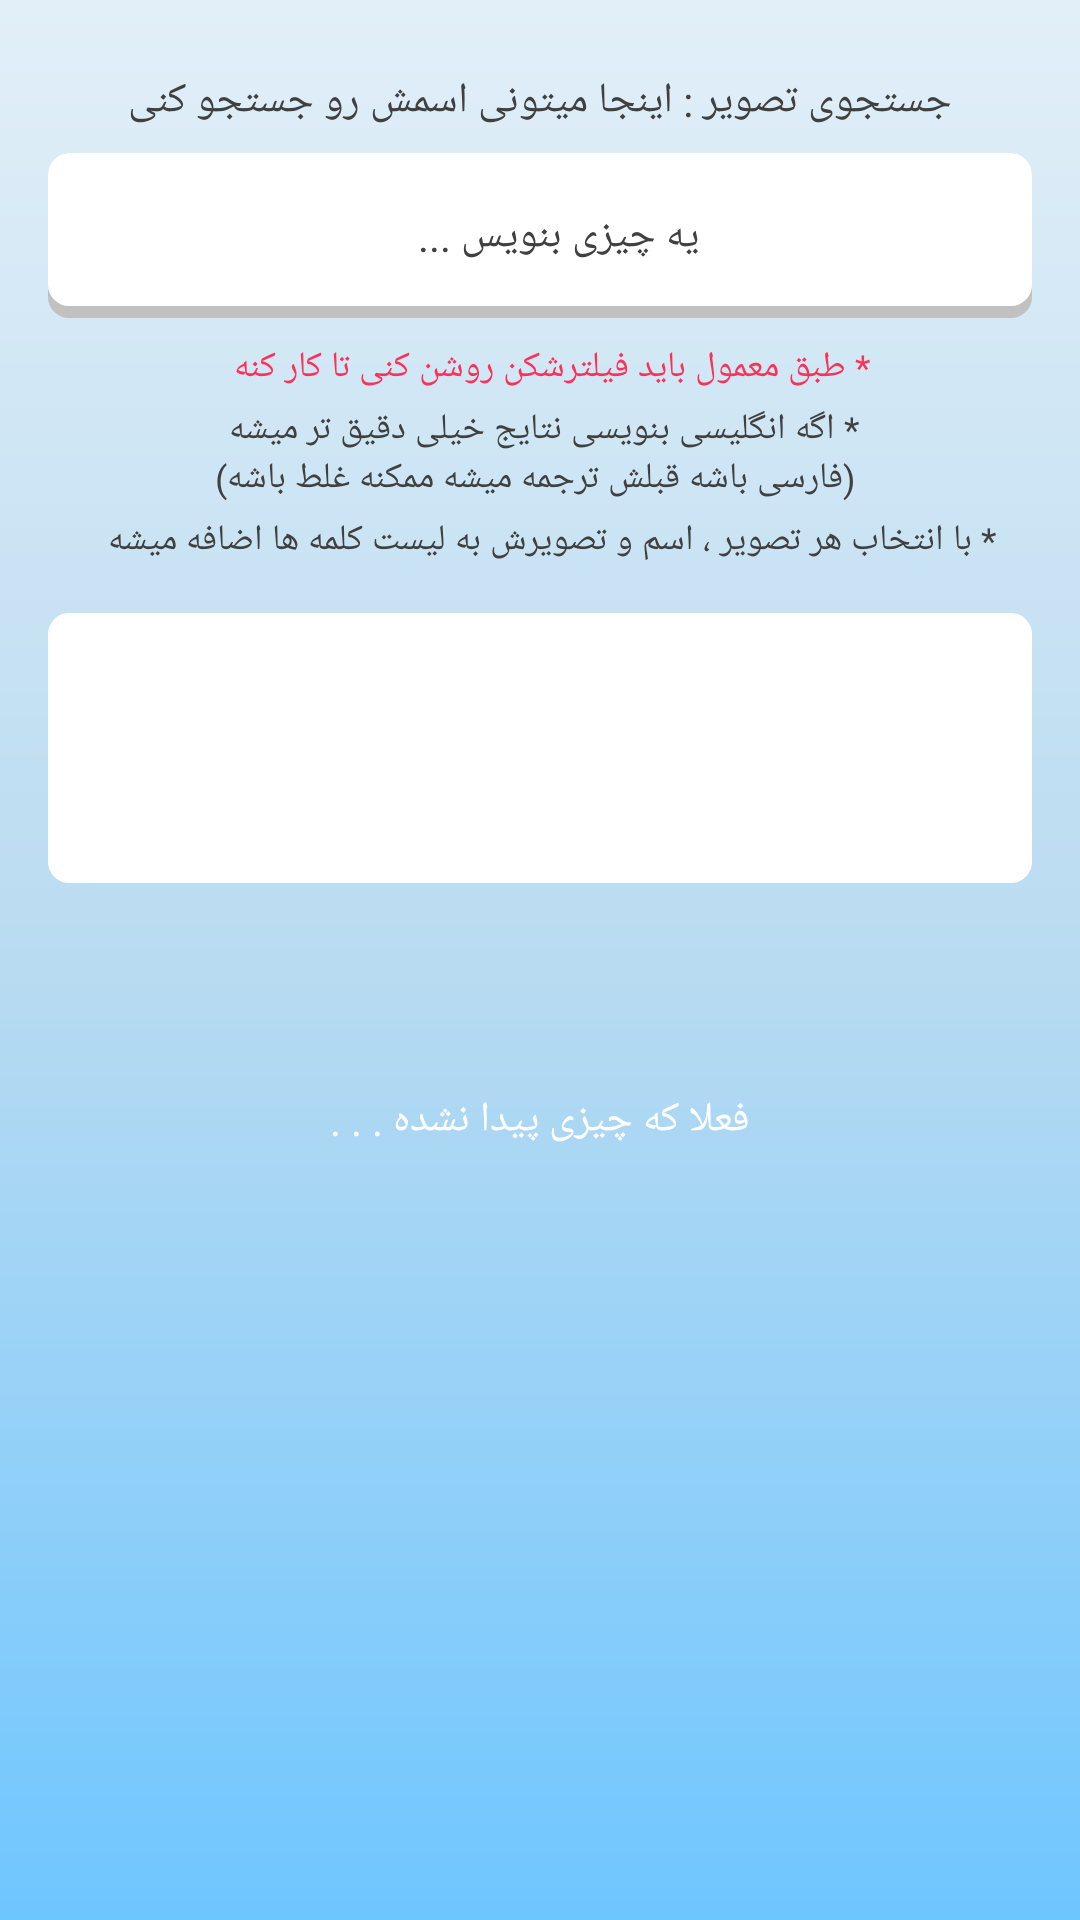

Android layout source for this screen:
<!-- AndroidManifest.xml: application theme Theme.Spy -->
<!-- res/layout/fragment_image_search.xml -->
<?xml version="1.0" encoding="utf-8"?>
<layout xmlns:android="http://schemas.android.com/apk/res/android"
    xmlns:tools="http://schemas.android.com/tools"
    xmlns:app="http://schemas.android.com/apk/res-auto"
    tools:context=".ui.fragment.HomeFragment">


<data class="ImageSearchBinding">



</data>
    <FrameLayout
        android:layout_width="match_parent"
        android:layout_height="match_parent">


        <androidx.constraintlayout.widget.ConstraintLayout
            android:layout_width="match_parent"
            android:background="@drawable/whit_gradient"
            android:layout_height="match_parent">


            <androidx.appcompat.widget.AppCompatTextView
                android:id="@+id/appCompatTextView"
                android:layout_width="wrap_content"
                android:layout_height="wrap_content"
                android:layout_marginTop="24dp"
                android:fontFamily="@font/lalezar"
                android:text="@string/search_here"
                android:textColor="@color/black"
                android:textSize="14sp"
                app:layout_constraintEnd_toEndOf="parent"
                app:layout_constraintStart_toStartOf="parent"
                app:layout_constraintTop_toTopOf="parent" />

            <ProgressBar
                android:id="@+id/progressBar"
                style="?android:attr/progressBarStyleSmall"
                android:layout_width="40dp"
                android:layout_height="40dp"
                android:layout_centerHorizontal="true"
                android:layout_centerVertical="true"
                android:layout_marginTop="8dp"
                android:elevation="4dp"
                android:indeterminate="true"
                android:indeterminateTint="@color/white"
                android:indeterminateTintMode="src_atop"
                android:visibility="invisible"
                app:layout_constraintEnd_toEndOf="@+id/txtNotFound"
                app:layout_constraintStart_toStartOf="@+id/txtNotFound"
                app:layout_constraintTop_toBottomOf="@+id/txtNotFound" />

            <androidx.appcompat.widget.AppCompatEditText
                android:id="@+id/edtInputSearch"
                android:layout_width="match_parent"
                android:layout_height="55dp"
                android:layout_marginStart="16dp"
                android:layout_marginTop="8dp"
                android:layout_marginEnd="16dp"
                android:imeOptions="actionSearch"
                android:inputType="text"
                android:paddingRight="8dp"
                android:gravity="center"
                android:textColorHint="@color/black"
                android:background="@drawable/input_background_white"
                android:hint="@string/write_something"
                android:textColor="@color/black"
                android:textSize="14sp"
                app:layout_constraintEnd_toEndOf="parent"
                app:layout_constraintStart_toStartOf="parent"
                app:layout_constraintTop_toBottomOf="@+id/appCompatTextView" />


            <androidx.appcompat.widget.AppCompatTextView
                android:id="@+id/appCompatTextView13"
                android:layout_width="0dp"
                android:layout_height="wrap_content"
                android:layout_marginStart="8dp"
                android:layout_marginTop="8dp"
                android:layout_marginEnd="8dp"
                android:gravity="center"
                android:text="@string/search_subtitle3"
                android:textColor="@color/red"
                android:textSize="12sp"
                app:layout_constraintEnd_toEndOf="parent"
                app:layout_constraintStart_toStartOf="@+id/appCompatTextView3"
                app:layout_constraintTop_toBottomOf="@+id/edtInputSearch" />

            <androidx.appcompat.widget.AppCompatTextView
                android:id="@+id/appCompatTextView3"
                android:layout_width="0dp"
                android:layout_height="wrap_content"
                android:layout_marginStart="8dp"
                android:layout_marginTop="4dp"
                android:layout_marginEnd="8dp"
                android:gravity="center"
                android:text="@string/search_subtitle1"
                android:textColor="@color/black"
                android:textSize="12sp"
                app:layout_constraintEnd_toEndOf="parent"
                app:layout_constraintStart_toStartOf="parent"
                app:layout_constraintTop_toBottomOf="@+id/appCompatTextView13" />

            <androidx.appcompat.widget.AppCompatTextView
                android:id="@+id/appCompatTextView4"
                android:layout_width="0dp"
                android:layout_height="wrap_content"
                android:layout_marginStart="8dp"
                android:layout_marginTop="4dp"
                android:layout_marginEnd="8dp"
                android:gravity="center"
                android:text="@string/search_subtitle2"
                android:textColor="@color/black"
                android:textSize="12sp"
                app:layout_constraintEnd_toEndOf="parent"
                app:layout_constraintStart_toStartOf="@+id/appCompatTextView3"
                app:layout_constraintTop_toBottomOf="@+id/appCompatTextView3" />


            <FrameLayout
                android:id="@+id/adContainer"
                android:layout_width="0dp"
                android:layout_height="90dp"
                android:layout_margin="16dp"
                android:layout_marginBottom="16dp"
                android:background="@drawable/black_stroke"
                app:layout_constraintEnd_toEndOf="parent"
                app:layout_constraintStart_toStartOf="parent"
                app:layout_constraintTop_toBottomOf="@+id/appCompatTextView4">


            </FrameLayout>

            <androidx.recyclerview.widget.RecyclerView
                android:id="@+id/imageRecycler"
                android:layout_width="match_parent"
                android:layout_height="0dp"
                android:layout_marginStart="12dp"
                android:layout_marginTop="8dp"
                android:layout_marginEnd="12dp"
                android:overScrollMode="never"
                app:layoutManager="androidx.recyclerview.widget.GridLayoutManager"
                app:layout_constraintBottom_toBottomOf="parent"
                app:layout_constraintEnd_toEndOf="parent"
                app:layout_constraintStart_toStartOf="parent"
                app:layout_constraintTop_toBottomOf="@+id/adContainer"
                app:spanCount="3"
                tools:listitem="@layout/searched_image_item_model" />

            <androidx.appcompat.widget.AppCompatTextView
                android:id="@+id/txtNotFound"
                android:layout_width="wrap_content"
                android:layout_height="wrap_content"
                android:fontFamily="@font/lalezar"
                android:text="@string/notFound"
                android:drawableTop="@drawable/ic_round_search_off_24"
                android:drawableTint="@color/white"
                android:textColor="@color/white"
                android:textSize="14sp"
                app:layout_constraintBottom_toBottomOf="parent"
                app:layout_constraintEnd_toEndOf="parent"
                app:layout_constraintStart_toStartOf="parent"
                app:layout_constraintTop_toBottomOf="@+id/edtInputSearch" />

        </androidx.constraintlayout.widget.ConstraintLayout>


    </FrameLayout>



</layout>
<!-- res/layout/searched_image_item_model.xml (included above) -->
<?xml version="1.0" encoding="utf-8"?>
<layout xmlns:android="http://schemas.android.com/apk/res/android"
    xmlns:app="http://schemas.android.com/apk/res-auto">

    <data class="SearchedItemModel">

        <variable
            name="item"
            type="da.reza.spy.data.remote.responses.ImageResult" />

    </data>

    <androidx.constraintlayout.widget.ConstraintLayout
        android:layout_width="match_parent"
        android:layout_margin="4dp"
        android:layout_height="150dp">



        <com.google.android.material.card.MaterialCardView
            android:layout_width="match_parent"
            android:layout_height="match_parent"
            android:elevation="0dp"
            app:cardElevation="0dp"
            app:cardCornerRadius="@dimen/def_radius">


            <androidx.constraintlayout.widget.ConstraintLayout
                android:layout_width="match_parent"
                android:layout_height="match_parent">


                <androidx.appcompat.widget.AppCompatImageView
                    android:layout_width="match_parent"
                    android:layout_height="match_parent"
                    android:scaleType="centerCrop"
                    loadImage="@{item.largeImageURL}"
                    app:layout_constraintBottom_toBottomOf="parent"
                    app:layout_constraintEnd_toEndOf="parent"
                    app:layout_constraintStart_toStartOf="parent"
                    app:layout_constraintTop_toTopOf="parent" />

            </androidx.constraintlayout.widget.ConstraintLayout>


        </com.google.android.material.card.MaterialCardView>


    </androidx.constraintlayout.widget.ConstraintLayout>


</layout>
<!-- resources referenced by this layout -->
<resources>
  <color name="black">#404040</color>
  <color name="red">#FB3158</color>
  <color name="white">#FFFFFF</color>
  <dimen name="def_radius">7dp</dimen>
  <!-- drawable black_stroke (drawable) -->
  <?xml version="1.0" encoding="utf-8"?>
  <shape xmlns:android="http://schemas.android.com/apk/res/android">
  
          <corners android:radius="@dimen/def_radius"/>
      <solid android:color="@color/white"/>
  
  </shape>
  <!-- drawable input_background_white (drawable) -->
  <?xml version="1.0" encoding="utf-8"?>
  <layer-list xmlns:android="http://schemas.android.com/apk/res/android">
  
      
      <item>
          <shape  android:shape="rectangle">
  
              
              <solid android:color="#C1C1C1" />
              <corners android:radius="@dimen/def_radius" />
  
          </shape>
      </item>
  
      
      <item android:bottom="12px">
  
          <shape  android:shape="rectangle">
              <padding android:bottom="10dp"
                  android:top="10dp"
                  android:left="20dp"
                  android:right="20dp"/>
  
              
              <solid android:color="#FFFFFF" />
              <corners android:radius="@dimen/def_radius" />
          </shape>
  
      </item>
  
  
  </layer-list>
  <!-- drawable whit_gradient (drawable) -->
  <?xml version="1.0" encoding="utf-8"?>
  <shape xmlns:android="http://schemas.android.com/apk/res/android">
  
  
      <gradient
          android:angle="90"
          android:centerColor="#B9DBF1"
          android:endColor="#E2EFF8"
          android:startColor="@color/purple_200"/>
  
  </shape>
  <string name="notFound">فعلا که چیزی پیدا نشده . . . </string>
  <string name="search_here">جستجوی تصویر : اینجا میتونی اسمش رو جستجو کنی </string>
  <string name="search_subtitle1">* اگه انگلیسی بنویسی نتایج خیلی دقیق تر میشه \n  (فارسی باشه قبلش ترجمه میشه ممکنه غلط باشه)</string>
  <string name="search_subtitle2">* با انتخاب هر تصویر ، اسم و  تصویرش به لیست کلمه ها اضافه میشه</string>
  <string name="search_subtitle3">* طبق معمول باید فیلترشکن روشن کنی تا کار کنه</string>
  <string name="write_something" tools:ignore="TypographyEllipsis">یه چیزی بنویس ... </string>
  <style name="Theme.Spy" parent="Theme.MaterialComponents.DayNight.NoActionBar">
          
          <item name="colorPrimary">@color/purple_500</item>
          <item name="colorPrimaryVariant">@color/purple_700</item>
          <item name="colorOnPrimary">@color/white</item>
          
          <item name="colorSecondary">@color/purple_500</item>
          <item name="colorSecondaryVariant">@color/purple_700</item>
          <item name="colorOnSecondary">@color/black</item>
          <item name="android:windowContentTransitions">true</item>
          <item name="android:forceDarkAllowed" tools:targetApi="q">false</item>
  
          
          <item name="android:statusBarColor" tools:targetApi="l">@color/purple_200_light</item>
          <item name="android:windowLightStatusBar" tools:targetApi="23">true</item>
  
          
      </style>
  <color name="purple_200">#6ec6ff</color>
  <color name="purple_500">#2196f3</color>
  <color name="purple_700">#0069c0</color>
  <color name="purple_200_light">#E2EFF8</color>
</resources>
